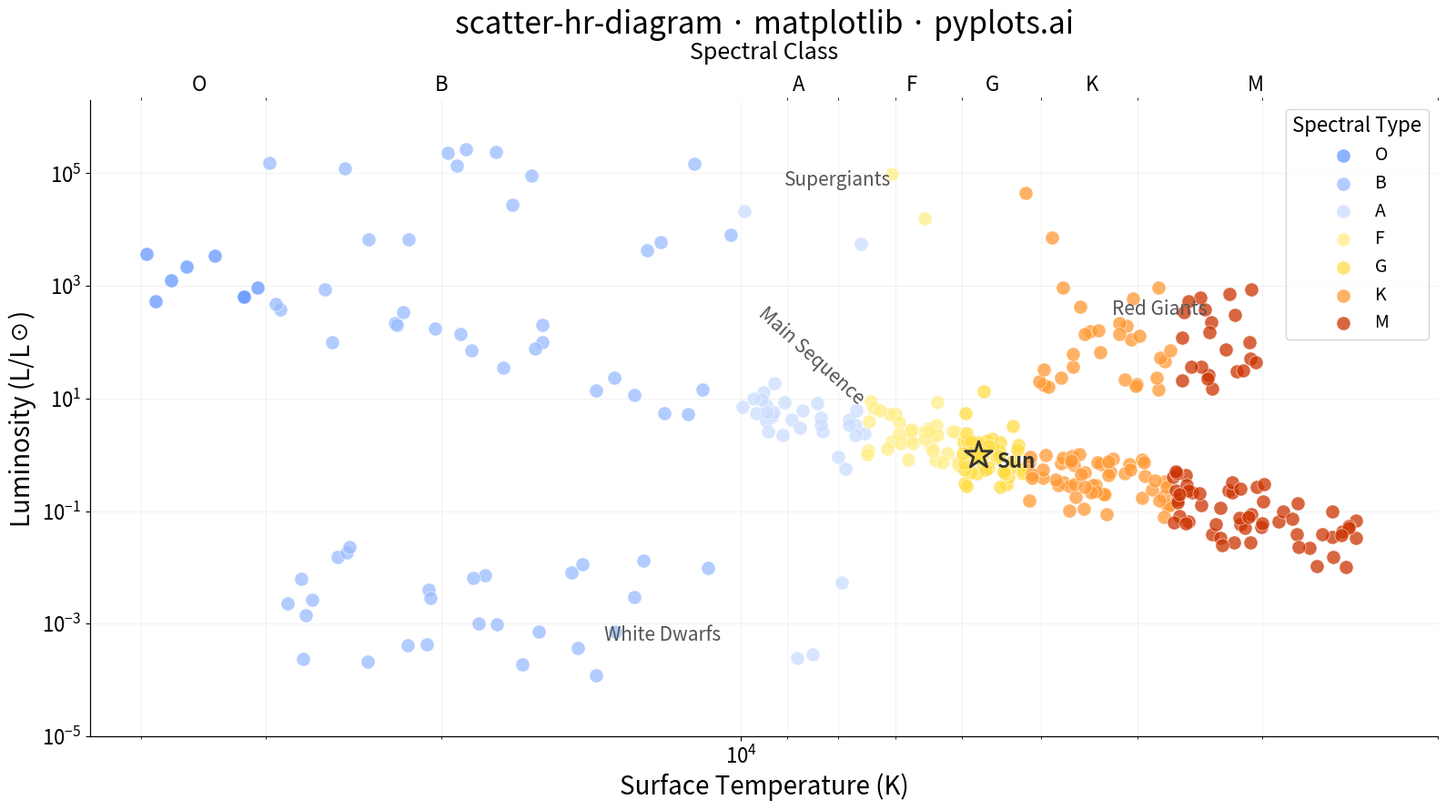

This figure's Python source:
""" pyplots.ai
scatter-hr-diagram: Hertzsprung-Russell Diagram
Library: matplotlib 3.10.8 | Python 3.14.3
Quality: 86/100 | Created: 2026-03-07
"""

import matplotlib.pyplot as plt
import numpy as np


# Data
np.random.seed(42)

spectral_colors = {
    "O": "#6699ff",
    "B": "#99bbff",
    "A": "#ccddff",
    "F": "#ffee88",
    "G": "#ffdd44",
    "K": "#ff9933",
    "M": "#cc3300",
}

temp_ranges = {
    "O": (30000, 40000),
    "B": (10000, 30000),
    "A": (7500, 10000),
    "F": (6000, 7500),
    "G": (5200, 6000),
    "K": (3700, 5200),
    "M": (2400, 3700),
}

# Main sequence stars (250)
ms_temps = []
ms_lums = []
ms_types = []

for sp_type, (t_lo, t_hi) in temp_ranges.items():
    n = {"O": 8, "B": 20, "A": 30, "F": 35, "G": 45, "K": 55, "M": 57}[sp_type]
    temps = np.random.uniform(t_lo, t_hi, n)
    for t in temps:
        log_lum = 4.0 * np.log10(t / 5778) + np.random.normal(0, 0.3)
        ms_temps.append(t)
        ms_lums.append(10**log_lum)
        ms_types.append(sp_type)

# Red giants (50)
rg_temps = np.random.uniform(3000, 5200, 50)
rg_lums = 10 ** np.random.uniform(1.0, 3.0, 50)
rg_types = []
for t in rg_temps:
    if t < 3700:
        rg_types.append("M")
    elif t < 5200:
        rg_types.append("K")
    else:
        rg_types.append("G")

# Supergiants (20)
sg_temps = np.random.uniform(3500, 30000, 20)
sg_lums = 10 ** np.random.uniform(3.5, 5.5, 20)
sg_types = []
for t in sg_temps:
    if t < 3700:
        sg_types.append("M")
    elif t < 5200:
        sg_types.append("K")
    elif t < 6000:
        sg_types.append("G")
    elif t < 7500:
        sg_types.append("F")
    elif t < 10000:
        sg_types.append("A")
    elif t < 30000:
        sg_types.append("B")
    else:
        sg_types.append("O")

# White dwarfs (30)
wd_temps = np.random.uniform(5000, 30000, 30)
wd_lums = 10 ** np.random.uniform(-4.0, -1.5, 30)
wd_types = []
for t in wd_temps:
    if t < 6000:
        wd_types.append("G")
    elif t < 7500:
        wd_types.append("F")
    elif t < 10000:
        wd_types.append("A")
    else:
        wd_types.append("B")

all_temps = np.array(ms_temps + list(rg_temps) + list(sg_temps) + list(wd_temps))
all_lums = np.array(ms_lums + list(rg_lums) + list(sg_lums) + list(wd_lums))
all_types = ms_types + rg_types + sg_types + wd_types

# Plot
fig, ax = plt.subplots(figsize=(16, 9))

for sp_type in ["O", "B", "A", "F", "G", "K", "M"]:
    mask = np.array([t == sp_type for t in all_types])
    if mask.any():
        ax.scatter(
            all_temps[mask],
            all_lums[mask],
            c=spectral_colors[sp_type],
            label=sp_type,
            s=120,
            alpha=0.75,
            edgecolors="white",
            linewidth=0.5,
            zorder=3,
        )

# Sun reference point
ax.scatter(5778, 1.0, c="#ffdd44", s=500, edgecolors="#333333", linewidth=2, zorder=5, marker="*")
ax.annotate(
    "Sun", (5778, 1.0), textcoords="offset points", xytext=(14, -10), fontsize=16, fontweight="bold", color="#333333"
)

# Region labels
ax.annotate("Main Sequence", xy=(8500, 8), fontsize=15, fontstyle="italic", color="#555555", rotation=-42, ha="center")
ax.annotate("Red Giants", xy=(3800, 300), fontsize=15, fontstyle="italic", color="#555555", ha="center")
ax.annotate("Supergiants", xy=(8000, 60000), fontsize=15, fontstyle="italic", color="#555555", ha="center")
ax.annotate("White Dwarfs", xy=(12000, 0.0005), fontsize=15, fontstyle="italic", color="#555555", ha="center")

# Style
ax.set_xscale("log")
ax.set_yscale("log")
ax.set_xlim(45000, 2000)
ax.set_ylim(1e-5, 2e6)

ax.set_xlabel("Surface Temperature (K)", fontsize=20)
ax.set_ylabel("Luminosity (L/L☉)", fontsize=20)
ax.set_title("scatter-hr-diagram · matplotlib · pyplots.ai", fontsize=24, fontweight="medium")
ax.tick_params(axis="both", labelsize=16)

ax.legend(title="Spectral Type", fontsize=14, title_fontsize=16, loc="upper right", framealpha=0.8, edgecolor="#cccccc")

ax.spines["top"].set_visible(False)
ax.spines["right"].set_visible(False)
ax.grid(True, alpha=0.15, linewidth=0.8, which="both")

# Secondary x-axis for spectral classes
ax2 = ax.twiny()
spectral_positions = [35000, 20000, 8750, 6750, 5600, 4450, 3050]
spectral_labels = ["O", "B", "A", "F", "G", "K", "M"]
ax2.set_xscale("log")
ax2.set_xlim(ax.get_xlim())
ax2.set_xticks(spectral_positions)
ax2.set_xticklabels(spectral_labels, fontsize=16)
ax2.set_xlabel("Spectral Class", fontsize=18, labelpad=12)
ax2.tick_params(axis="x", length=0)
ax2.spines["top"].set_visible(False)
ax2.spines["right"].set_visible(False)

plt.tight_layout()
plt.savefig("plot.png", dpi=300, bbox_inches="tight")
